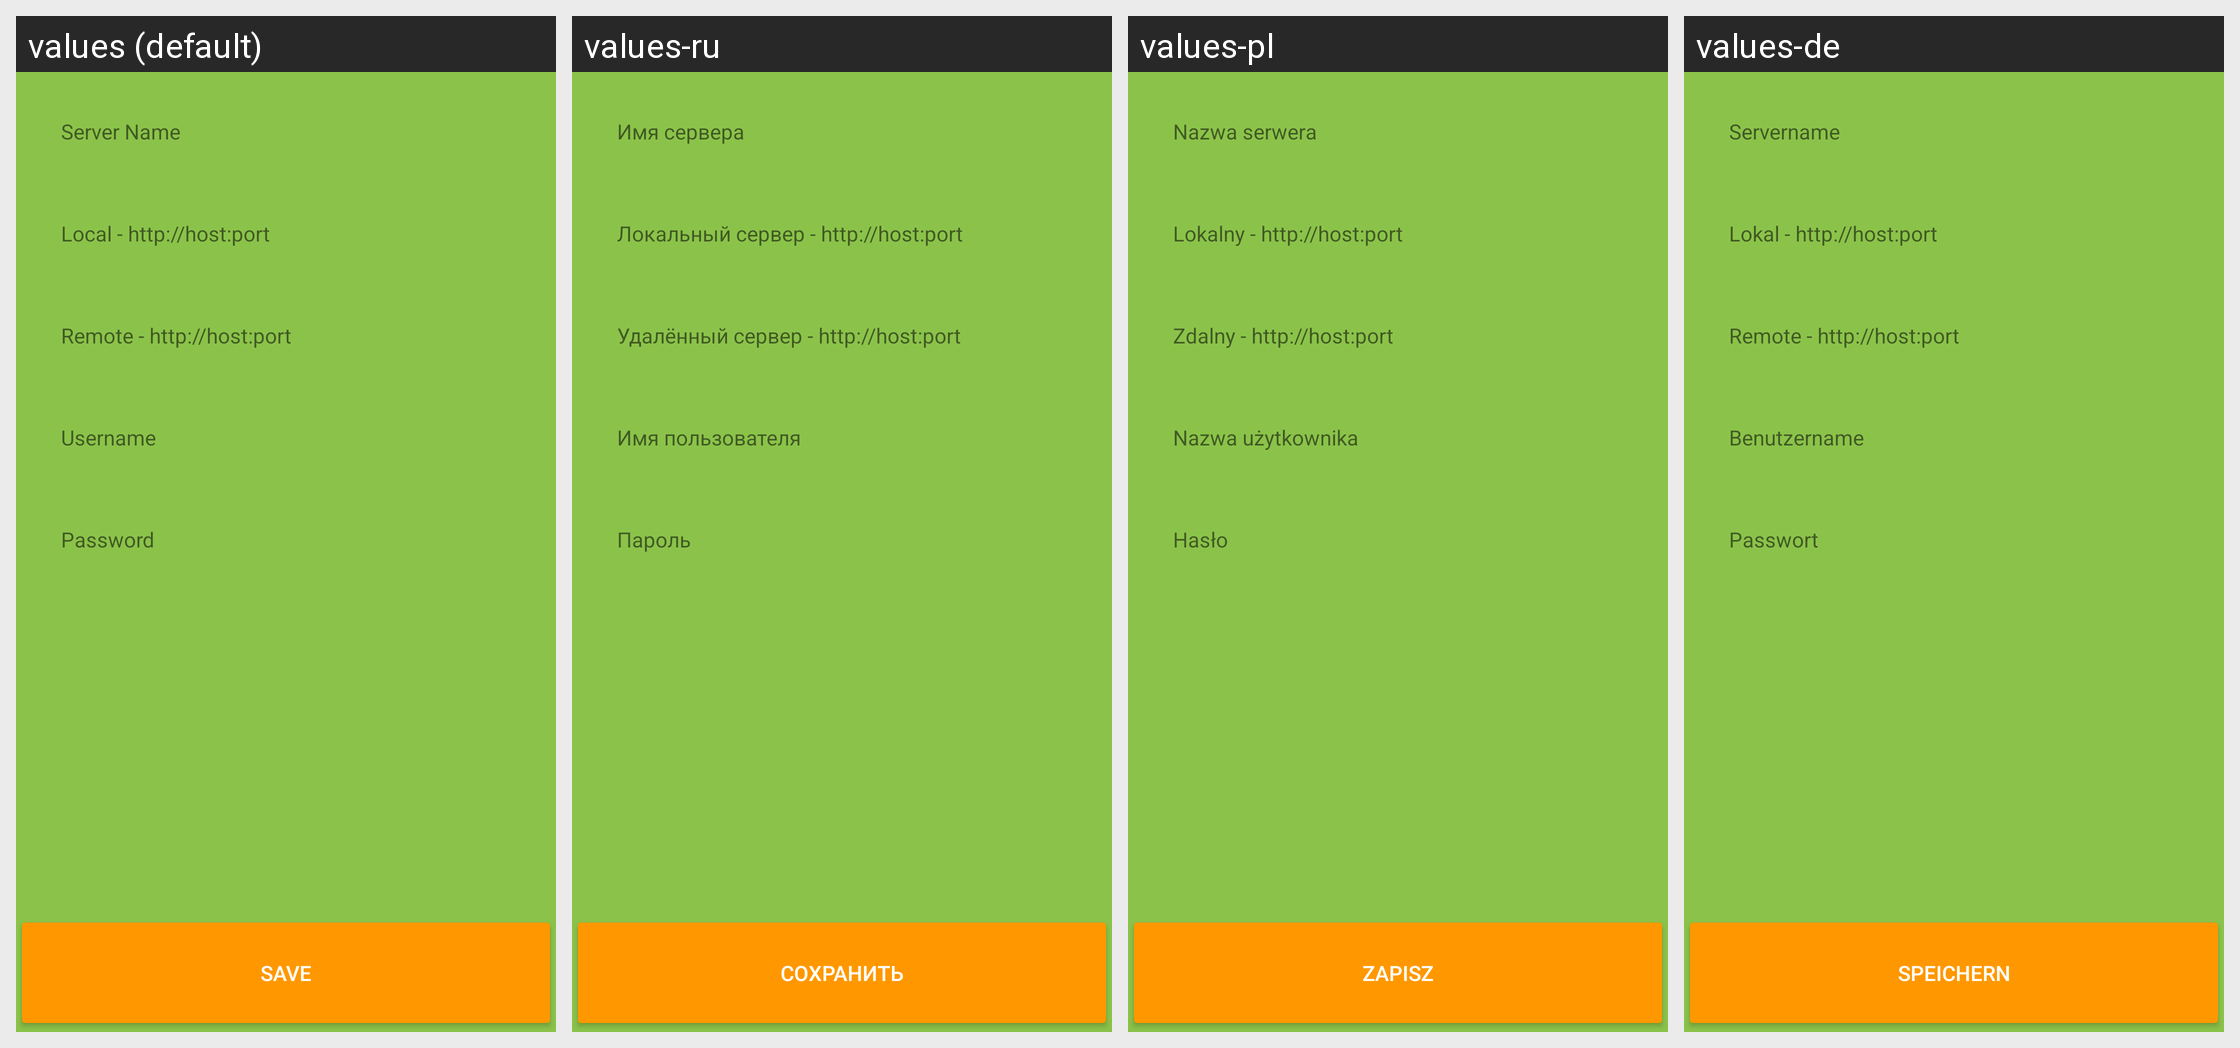

Locale-by-locale string values for the Android screen shown in this grid:
Android screen res/layout/fragment_setup_server.xml rendered under 4 locales, left to right: values (default), values-ru, values-pl, values-de. Device: Nexus 5 (rendered at 1080×1920; each locale shown at half size, 540×960, under a caption strip naming it); theme AppTheme.Base.
Other locales in the repository, not shown: values-es, values-fr, values-nl, values-tr.
Strings drawn on this screen, with the default value and each locale's value (text and hints the layout hard-codes, and strings that could not be matched under every locale, appear in the picture but are not listed):

server_name
  values: Server Name
  values-ru: Имя сервера
  values-pl: Nazwa serwera
  values-de: Servername

server_local
  values: Local - http://host:port
  values-ru: Локальный сервер - http://host:port
  values-pl: Lokalny - http://host:port
  values-de: Lokal - http://host:port

server_remote
  values: Remote - http://host:port
  values-ru: Удалённый сервер - http://host:port
  values-pl: Zdalny - http://host:port
  values-de: Remote - http://host:port  [not translated; the default value is used]

username
  values: Username
  values-ru: Имя пользователя
  values-pl: Nazwa użytkownika
  values-de: Benutzername

password
  values: Password
  values-ru: Пароль
  values-pl: Hasło
  values-de: Passwort

save
  values: Save
  values-ru: Сохранить
  values-pl: Zapisz
  values-de: Speichern
